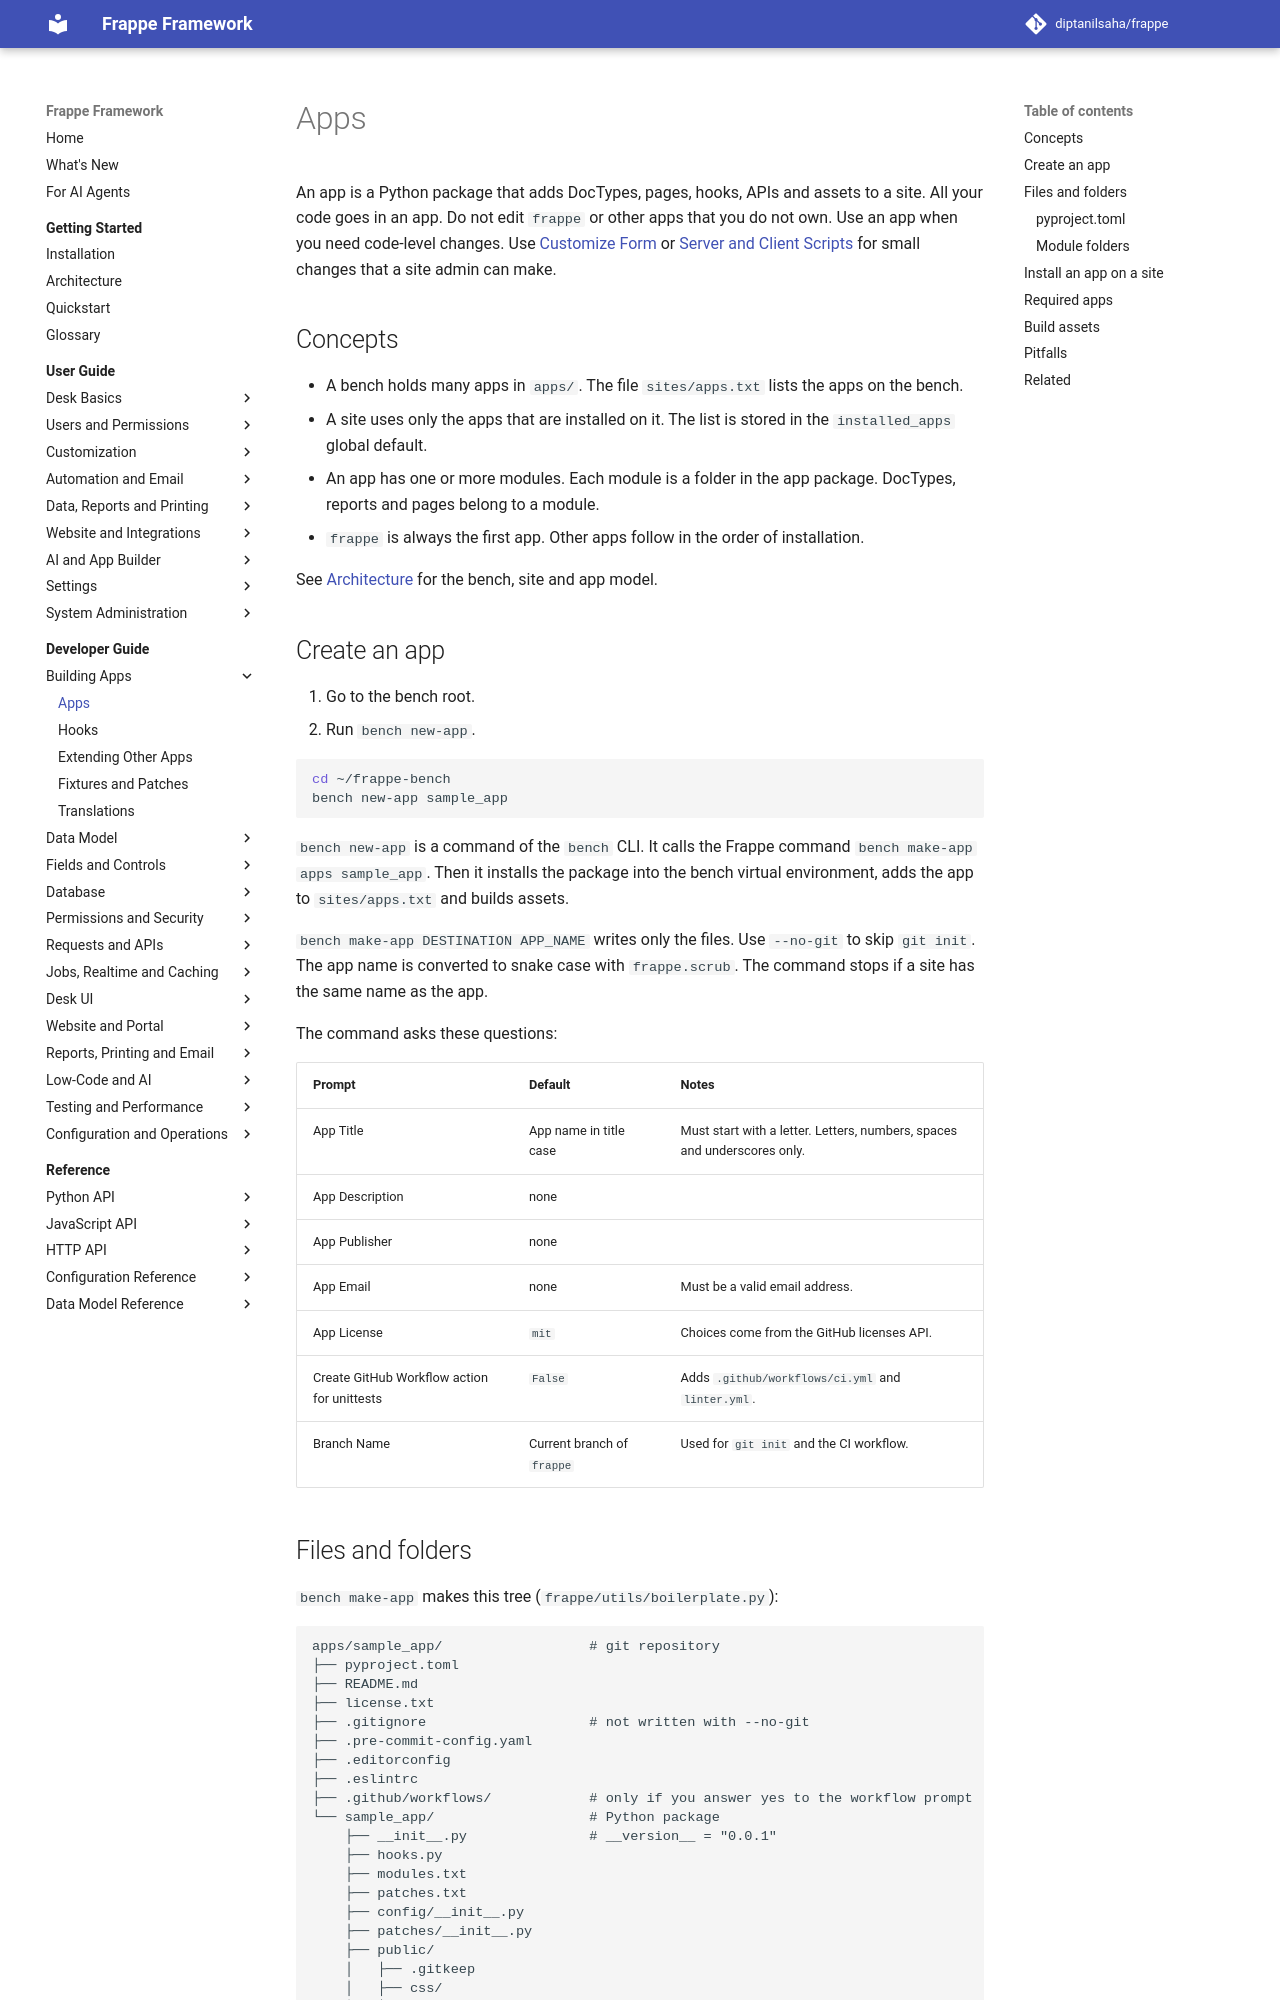

repository: diptanilsaha/frappe · page: v16/developer-guide/building-apps/apps/index.html · generator: mkdocs

---
title: Apps
description: Create a Frappe app, understand its files and folders, install it on a site, and build its assets.
version: develop
sources:
  - frappe/utils/boilerplate.py
  - frappe/commands/utils.py
  - frappe/commands/site.py
  - frappe/installer.py
  - frappe/deprecation_dumpster.py
  - frappe/modules/utils.py
  - frappe/apps.py
  - frappe/core/doctype/doctype/doctype.py
  - esbuild/esbuild.js
---

# Apps

An app is a Python package that adds DocTypes, pages, hooks, APIs and assets to a site. All your code goes in an app. Do not edit `frappe` or other apps that you do not own. Use an app when you need code-level changes. Use [Customize Form](../../user-guide/customization/customize-form.md) or [Server and Client Scripts](../low-code-and-ai/server-and-client-scripts.md) for small changes that a site admin can make.

## Concepts

- A bench holds many apps in `apps/`. The file `sites/apps.txt` lists the apps on the bench.
- A site uses only the apps that are installed on it. The list is stored in the `installed_apps` global default.
- An app has one or more modules. Each module is a folder in the app package. DocTypes, reports and pages belong to a module.
- `frappe` is always the first app. Other apps follow in the order of installation.

See [Architecture](../../getting-started/architecture.md) for the bench, site and app model.

## Create an app

1. Go to the bench root.
2. Run `bench new-app`.

```bash
cd ~/frappe-bench
bench new-app sample_app
```

`bench new-app` is a command of the `bench` CLI. It calls the Frappe command `bench make-app apps sample_app`. Then it installs the package into the bench virtual environment, adds the app to `sites/apps.txt` and builds assets.

`bench make-app DESTINATION APP_NAME` writes only the files. Use `--no-git` to skip `git init`. The app name is converted to snake case with `frappe.scrub`. The command stops if a site has the same name as the app.

The command asks these questions:

| Prompt | Default | Notes |
|---|---|---|
| App Title | App name in title case | Must start with a letter. Letters, numbers, spaces and underscores only. |
| App Description | none | |
| App Publisher | none | |
| App Email | none | Must be a valid email address. |
| App License | `mit` | Choices come from the GitHub licenses API. |
| Create GitHub Workflow action for unittests | `False` | Adds `.github/workflows/ci.yml` and `linter.yml`. |
| Branch Name | Current branch of `frappe` | Used for `git init` and the CI workflow. |
